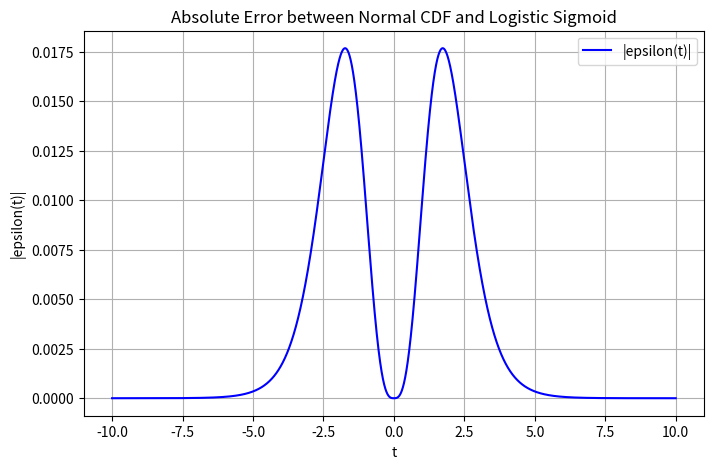
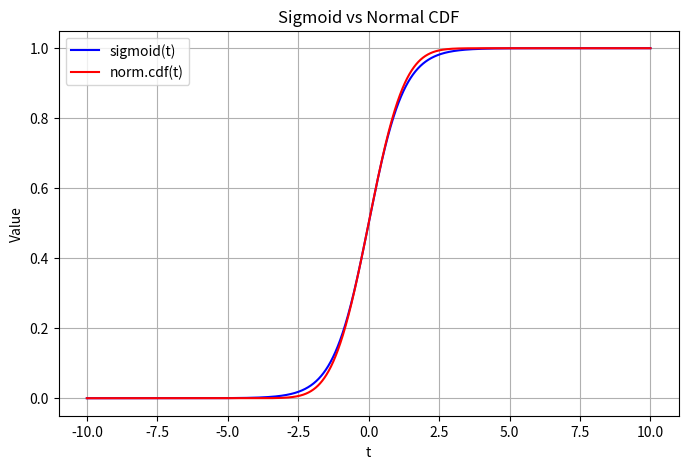

The matplotlib source for these figures, in order:

# %%

import numpy as np
import matplotlib.pyplot as plt
import scipy.optimize as opt
from scipy.stats import norm

def sigmoid(t):
    return 1 / (1 + np.exp(-t))

def epsilon(t):
    return norm.cdf(t) - sigmoid(np.sqrt(8 / np.pi) * t)

def neg_abs_epsilon(t):
    return -np.abs(epsilon(t))

# %%


# Generate values of t
t_vals = np.linspace(-10, 10, 5000)
sig_vals = sigmoid(np.sqrt(8 / np.pi) * t_vals)
norm_vals = norm.cdf(t_vals)
err_vals = np.abs(epsilon(t_vals))

# Plot abs(epsilon)
plt.figure(figsize=(8, 5))
plt.plot(t_vals, err_vals, label='|epsilon(t)|', color='b')
plt.xlabel('t')
plt.ylabel('|epsilon(t)|')
plt.title('Absolute Error between Normal CDF and Logistic Sigmoid')
plt.legend()
plt.grid()
plt.show()

# plot norm vs sig
plt.figure(figsize=(8, 5))
plt.plot(t_vals, sig_vals, label='sigmoid(t)', color='b')
plt.plot(t_vals, norm_vals, label='norm.cdf(t)', color='r')
plt.xlabel('t')
plt.ylabel('Value')
plt.title('Sigmoid vs Normal CDF')
plt.legend()
plt.grid()
plt.show()

# %%


# Grid search for a good initial guess
t_vals = np.linspace(-5, 5, 1000)
err_vals = np.abs(epsilon(t_vals))
t_init = t_vals[np.argmax(err_vals)]

# Refine with numerical optimization
res = opt.minimize_scalar(neg_abs_epsilon, bounds=(-10, 10), method='bounded')

# Compute supremum norm
sup_norm = -res.fun  # Since we minimized the negative
print(f"Supremum norm ||epsilon||_∞ ≈ {sup_norm:.6f}")

# t where supremum occurs
t_supremum = res.x
print(f"t where supremum occurs: {t_supremum:.6f}")